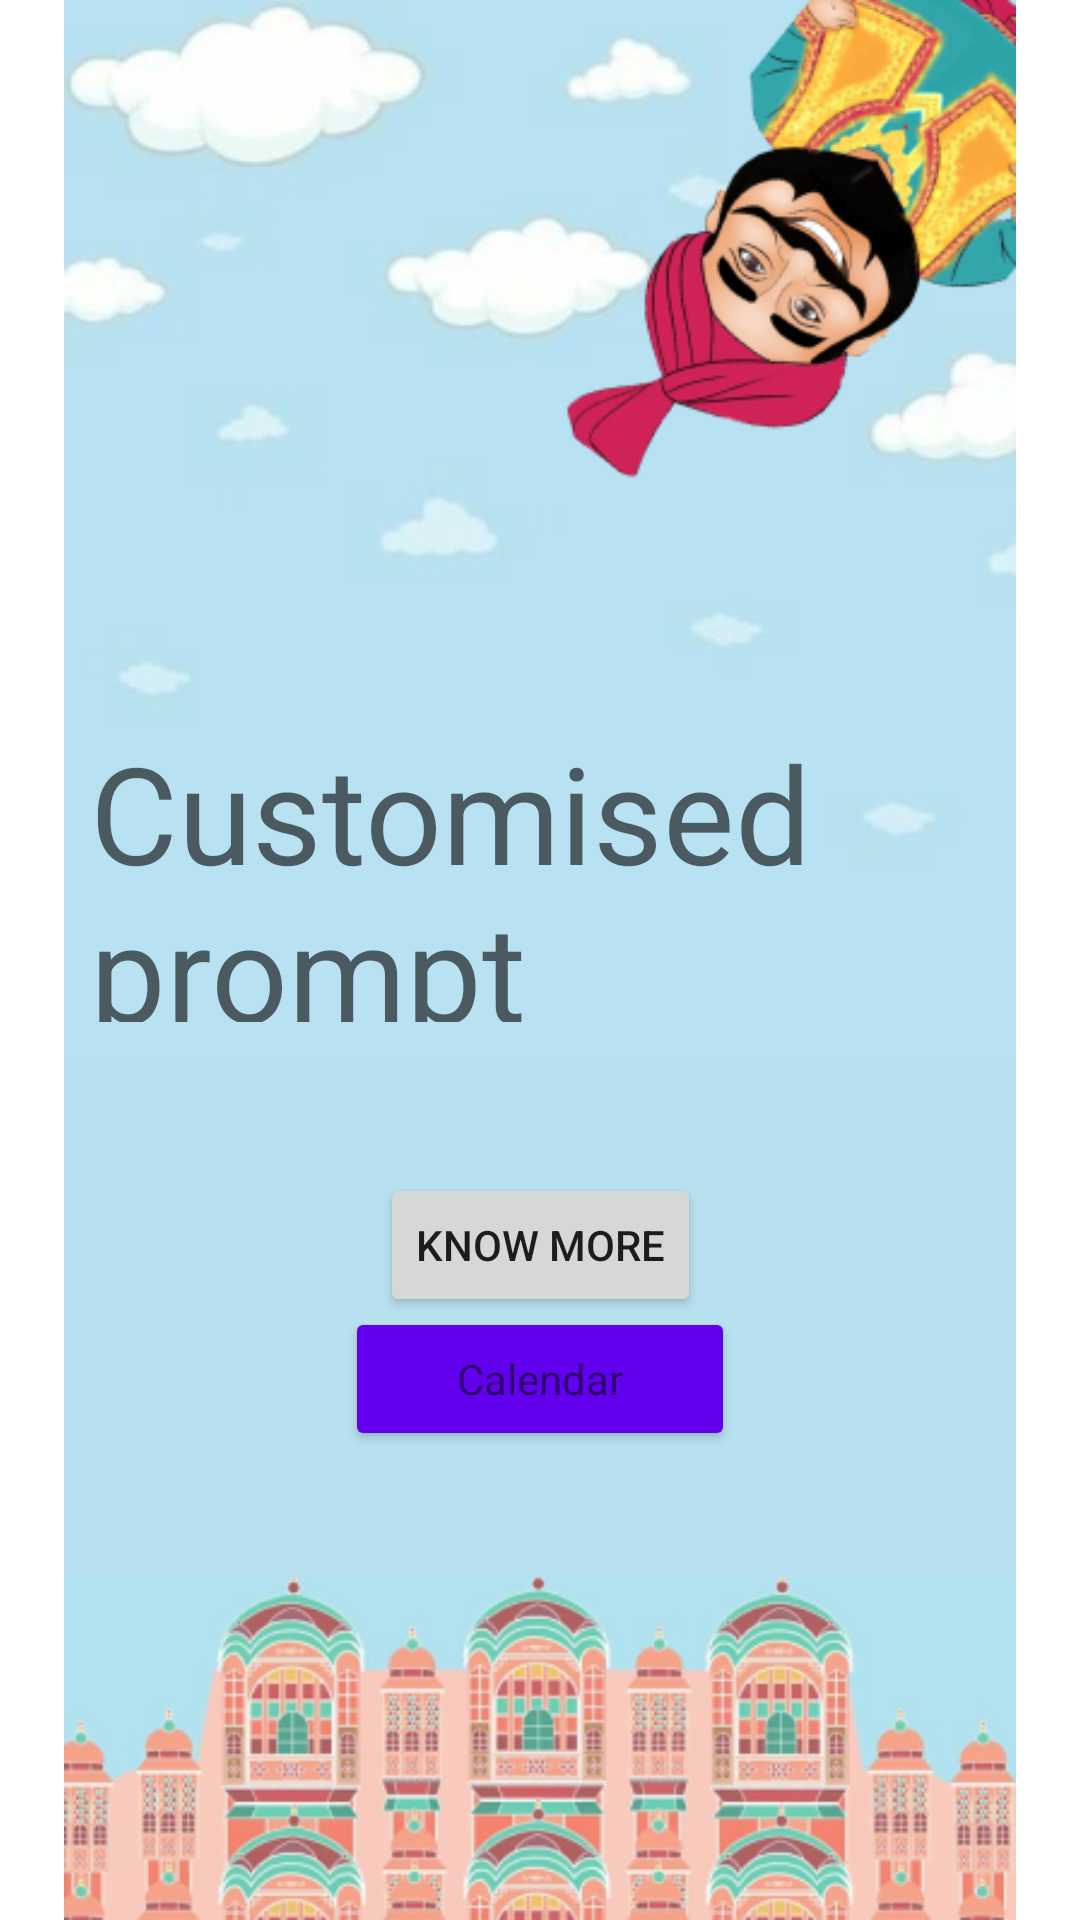

Android layout source for this screen:
<!-- AndroidManifest.xml: application theme Theme.WeHack2 -->
<!-- res/layout/fragment_home.xml -->
<?xml version="1.0" encoding="utf-8"?>
<androidx.constraintlayout.widget.ConstraintLayout xmlns:android="http://schemas.android.com/apk/res/android"
    xmlns:app="http://schemas.android.com/apk/res-auto"
    xmlns:tools="http://schemas.android.com/tools"
    android:layout_width="match_parent"
    android:layout_height="match_parent"
    tools:context=".ui.home.HomeFragment">

        <Button
            android:id="@+id/button4"
            android:layout_width="wrap_content"
            android:layout_height="wrap_content"
            android:layout_marginTop="190dp"
            android:text="Know More"
            app:layout_constraintBottom_toBottomOf="parent"
            app:layout_constraintEnd_toEndOf="parent"
            app:layout_constraintStart_toStartOf="parent"
            app:layout_constraintTop_toTopOf="parent" />

        <TextView
            android:id="@+id/text_home"
            android:layout_width="match_parent"
            android:layout_height="wrap_content"
            android:textAlignment="center"
            android:textSize="20sp"
            app:layout_constraintBottom_toBottomOf="parent"
            app:layout_constraintEnd_toEndOf="parent"
            app:layout_constraintStart_toStartOf="parent"
            app:layout_constraintTop_toTopOf="parent" />


        <Button
            android:id="@+id/button5"
            android:layout_width="130dp"
            android:layout_height="48dp"
            android:layout_marginBottom="160dp"
            android:backgroundTint="#6200ED"
            android:text="Calendar"
            android:textAppearance="@style/TextAppearance.AppCompat.Small"
            app:layout_constraintBottom_toBottomOf="parent"
            app:layout_constraintEnd_toEndOf="parent"
            app:layout_constraintStart_toStartOf="parent"
            app:layout_constraintTop_toBottomOf="@+id/button4" />

    <ImageView
        android:id="@+id/imageView3"
        android:layout_width="wrap_content"
        android:layout_height="wrap_content"
        android:src="@drawable/android_small___2"
        app:layout_constraintBottom_toBottomOf="parent"
        app:layout_constraintEnd_toEndOf="parent"
        app:layout_constraintTop_toTopOf="parent" />

        <TextView
            android:id="@+id/textView2"
            android:layout_width="300dp"
            android:layout_height="100dp"
            android:layout_marginTop="190dp"
            android:text="Customised prompt"
            android:textAppearance="@style/TextAppearance.AppCompat.Display2"
            app:layout_constraintBottom_toTopOf="@+id/button4"
            app:layout_constraintEnd_toEndOf="parent"
            app:layout_constraintStart_toStartOf="parent"
            app:layout_constraintTop_toTopOf="@+id/imageView3" />


</androidx.constraintlayout.widget.ConstraintLayout>
<!-- resources referenced by this layout -->
<resources>
  <!-- drawable android_small___2: png bitmap (drawable, 209608 bytes) -->
  <style name="Theme.WeHack2" parent="Theme.MaterialComponents.DayNight.DarkActionBar">
          
          <item name="colorPrimary">@color/purple_500</item>
          <item name="colorPrimaryVariant">@color/purple_700</item>
          <item name="colorOnPrimary">@color/white</item>
          
          <item name="colorSecondary">@color/teal_200</item>
          <item name="colorSecondaryVariant">@color/teal_700</item>
          <item name="colorOnSecondary">@color/black</item>
          
          <item name="android:statusBarColor">?attr/colorPrimaryVariant</item>
          
      </style>
  <!-- not gathered from this repository: default colours our renderer supplied (Android Studio template values) -->
  <color name="purple_500">#FF6200EE</color>
  <color name="purple_700">#FF3700B3</color>
  <color name="teal_200">#FF03DAC5</color>
  <color name="teal_700">#FF018786</color>
  <color name="black">#FF000000</color>
  <color name="white">#FFFFFFFF</color>
</resources>
